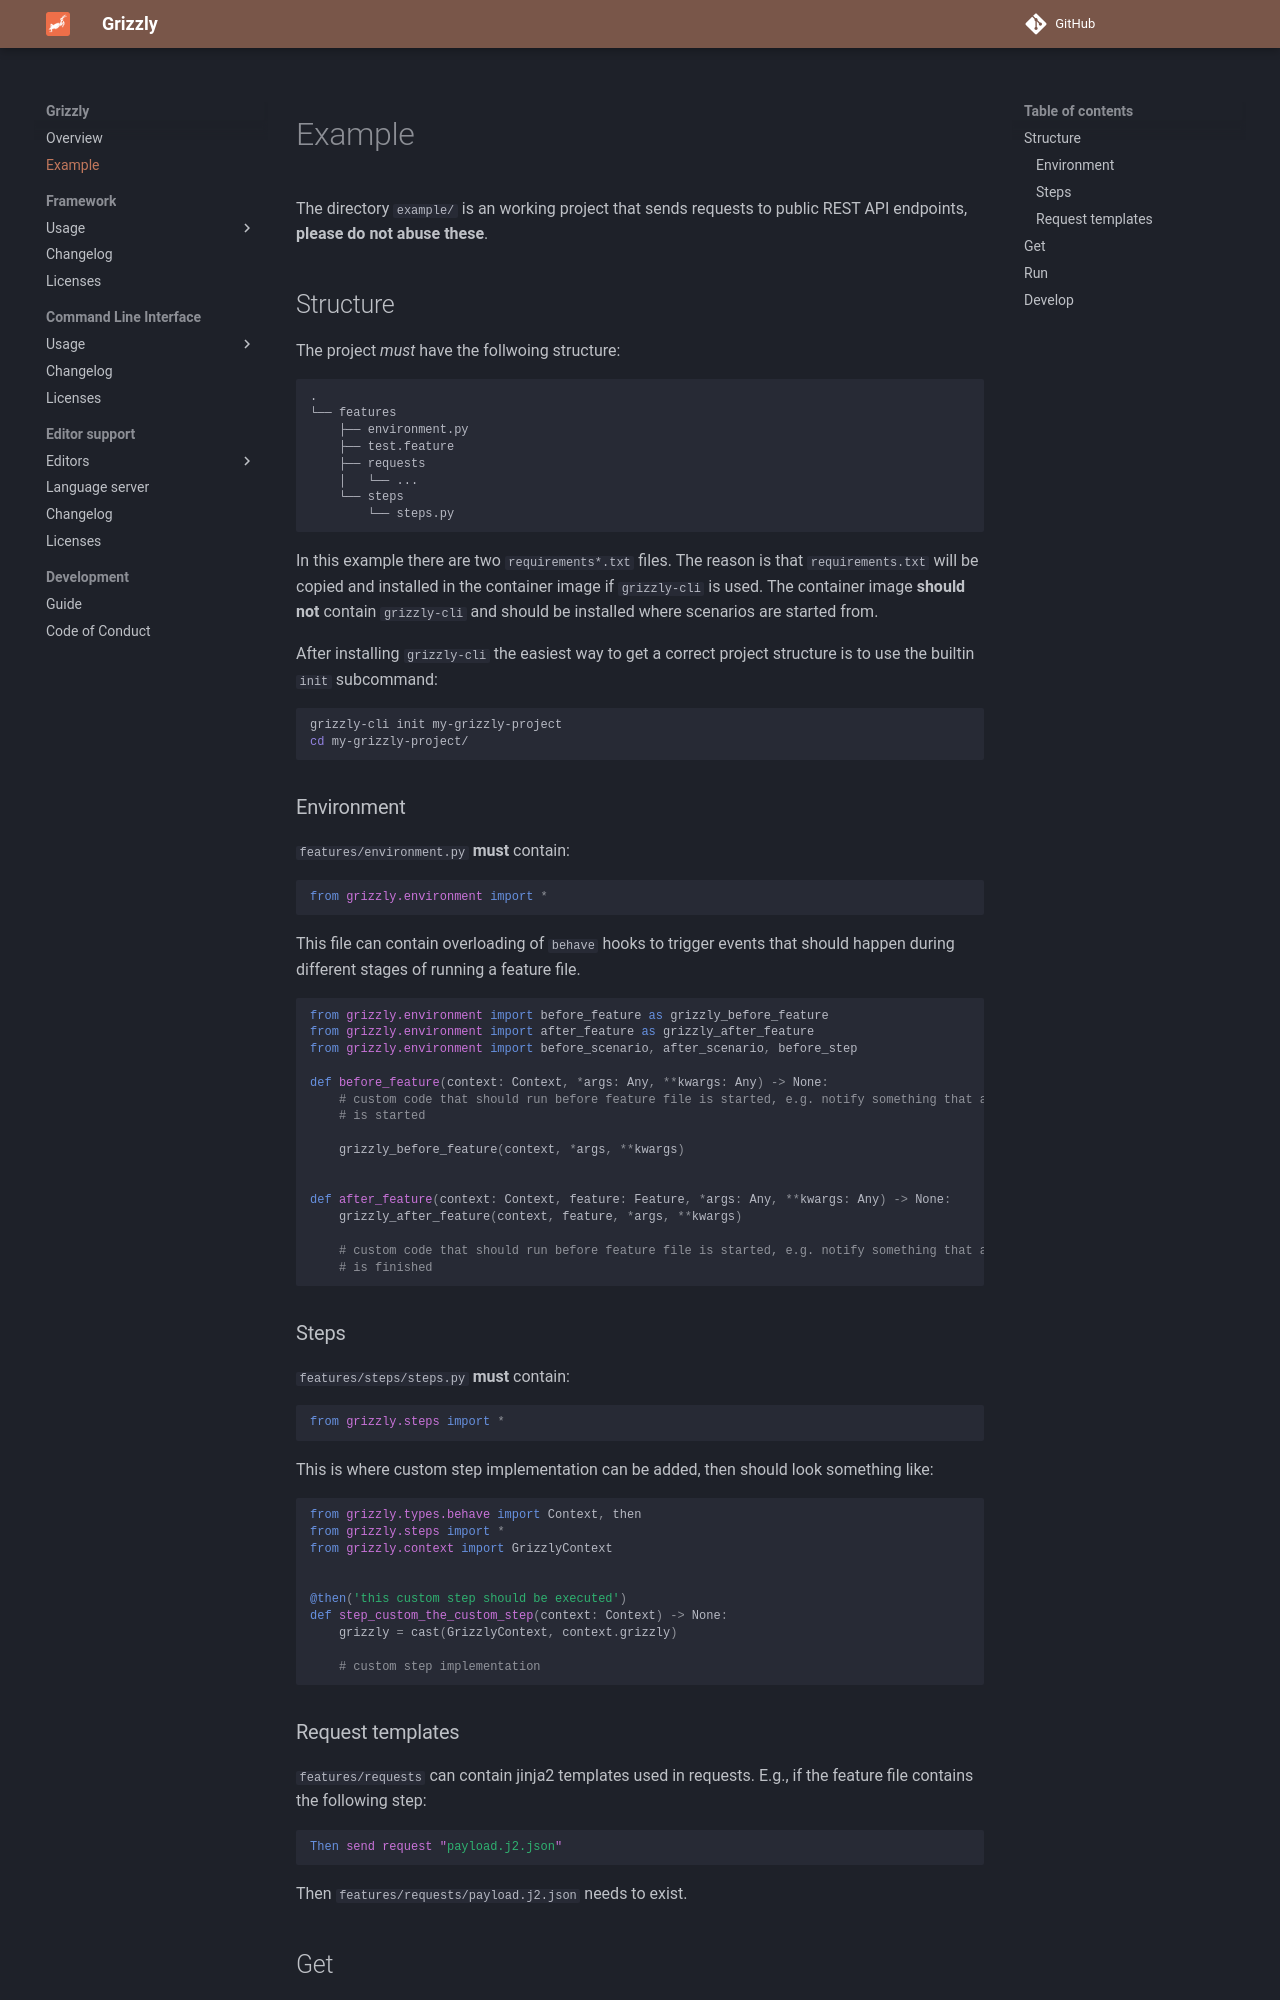

repository: Biometria-se/grizzly · page: docs/example/index.html · generator: mkdocs

---
title: Example
---
[](){ #example }
# Example

The directory `example/` is an working project that sends requests to public REST API endpoints, **please do not abuse these**.

## Structure

The project *must* have the follwoing structure:

```plain
.
└── features
    ├── environment.py
    ├── test.feature
    ├── requests
    │   └── ...
    └── steps
        └── steps.py
```

In this example there are two `requirements*.txt` files. The reason is that `requirements.txt` will be copied and installed in the container image if `grizzly-cli` is used.
The container image **should not** contain `grizzly-cli` and should be installed where scenarios are started from.

After installing `grizzly-cli` the easiest way to get a correct project structure is to use the builtin `init` subcommand:

```bash
grizzly-cli init my-grizzly-project
cd my-grizzly-project/
```

### Environment

`features/environment.py` **must** contain:

```python
from grizzly.environment import *
```

This file can contain overloading of `behave` hooks to trigger events that should happen during different stages of running a feature file.

```python
from grizzly.environment import before_feature as grizzly_before_feature
from grizzly.environment import after_feature as grizzly_after_feature
from grizzly.environment import before_scenario, after_scenario, before_step

def before_feature(context: Context, *args: Tuple[Any, ...], **kwargs: Dict[str, Any]) -> None:
    # custom code that should run before feature file is started, e.g. notify something that a test
    # is started

    grizzly_before_feature(context, *args, **kwargs)


def after_feature(context: Context, feature: Feature, *args: Tuple[Any, ...], **kwargs: Dict[str, Any]) -> None:
    grizzly_after_feature(context, feature, *args, **kwargs)

    # custom code that should run before feature file is started, e.g. notify something that a test
    # is finished
```

### Steps

`features/steps/steps.py` **must** contain:

```python
from grizzly.steps import *
```

This is where custom step implementation can be added, then should look something like:

```python
from grizzly.types.behave import Context, then
from grizzly.steps import *
from grizzly.context import GrizzlyContext


@then('this custom step should be executed')
def step_custom_the_custom_step(context: Context) -> None:
    grizzly = cast(GrizzlyContext, context.grizzly)

    # custom step implementation
```

### Request templates

`features/requests` can contain jinja2 templates used in requests. E.g., if the feature file contains the following step:

```gherkin
Then send request "payload.j2.json"
```

Then `features/requests/payload.j2.json` needs to exist.
